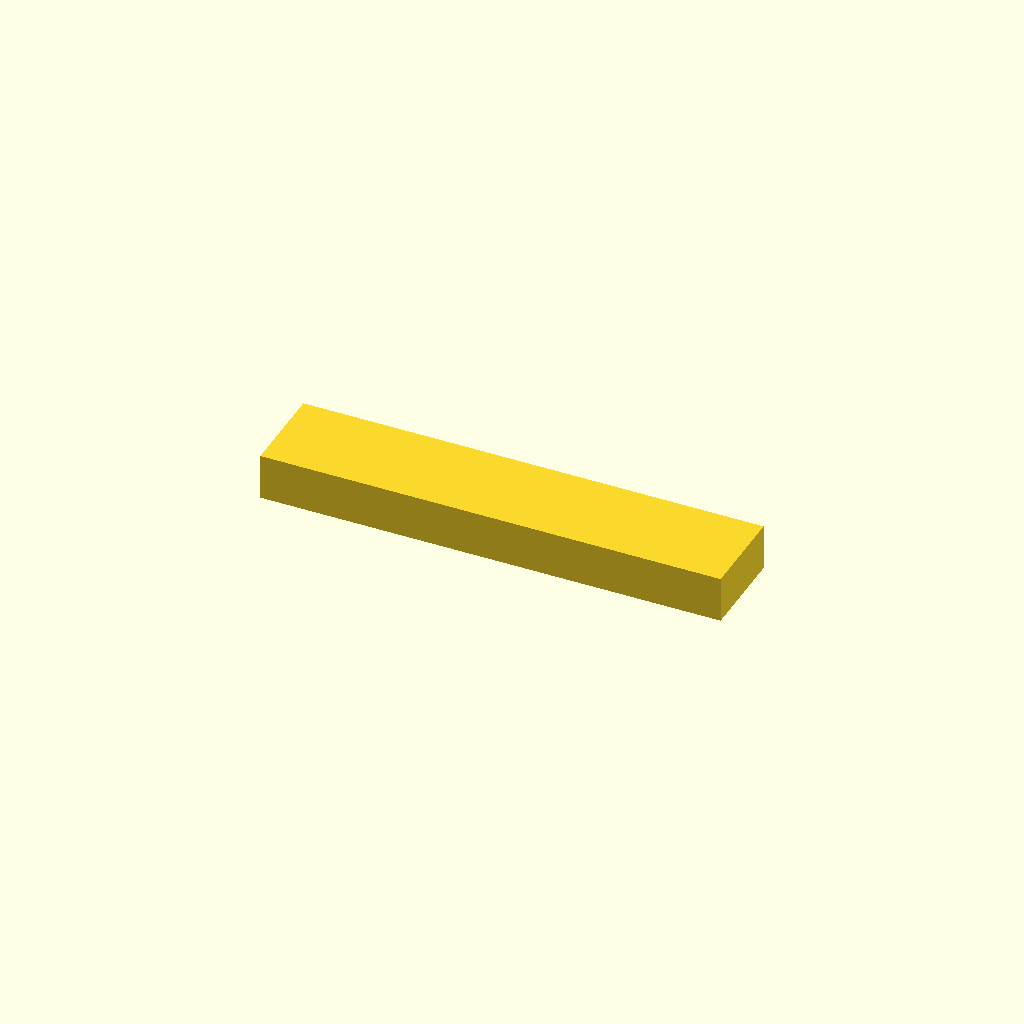
Cell 1: rendered with the file's own defaults.
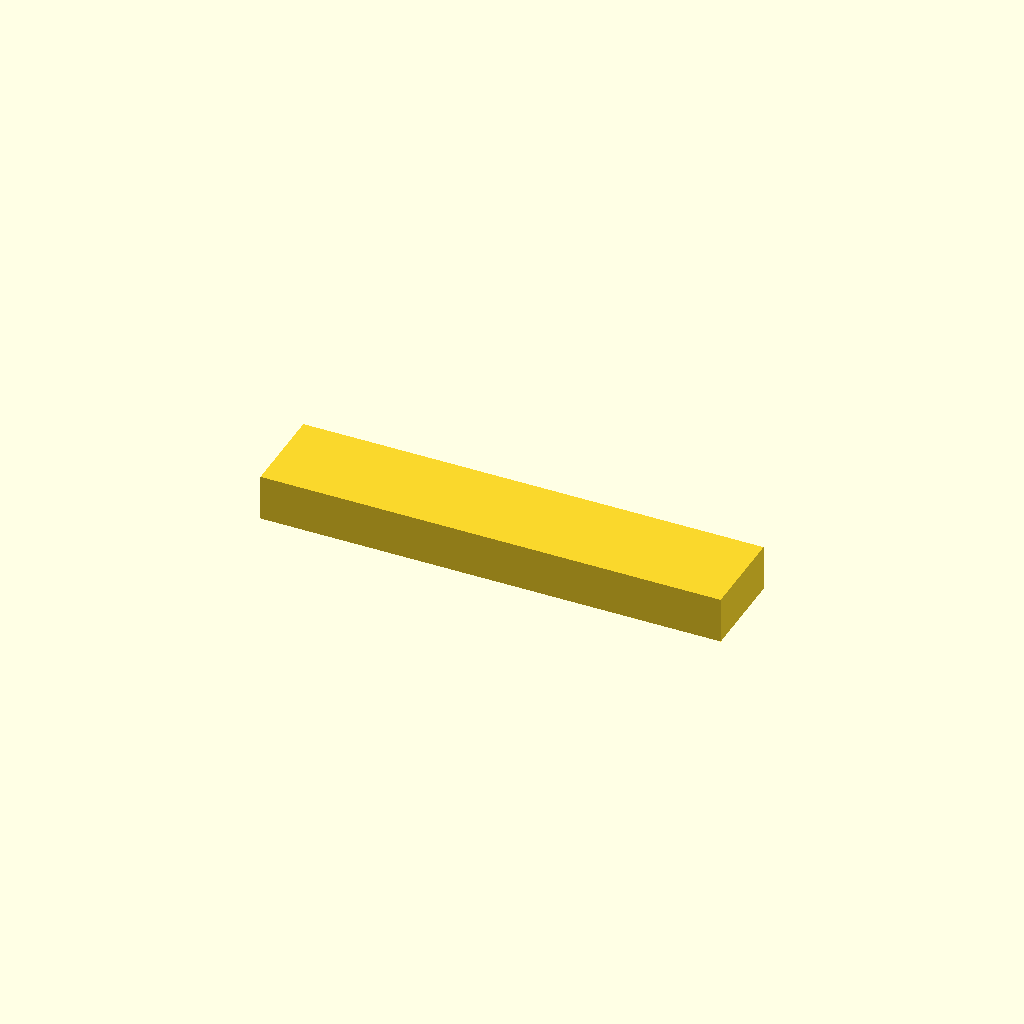
Cell 2: export_2d = true (everything else at default).
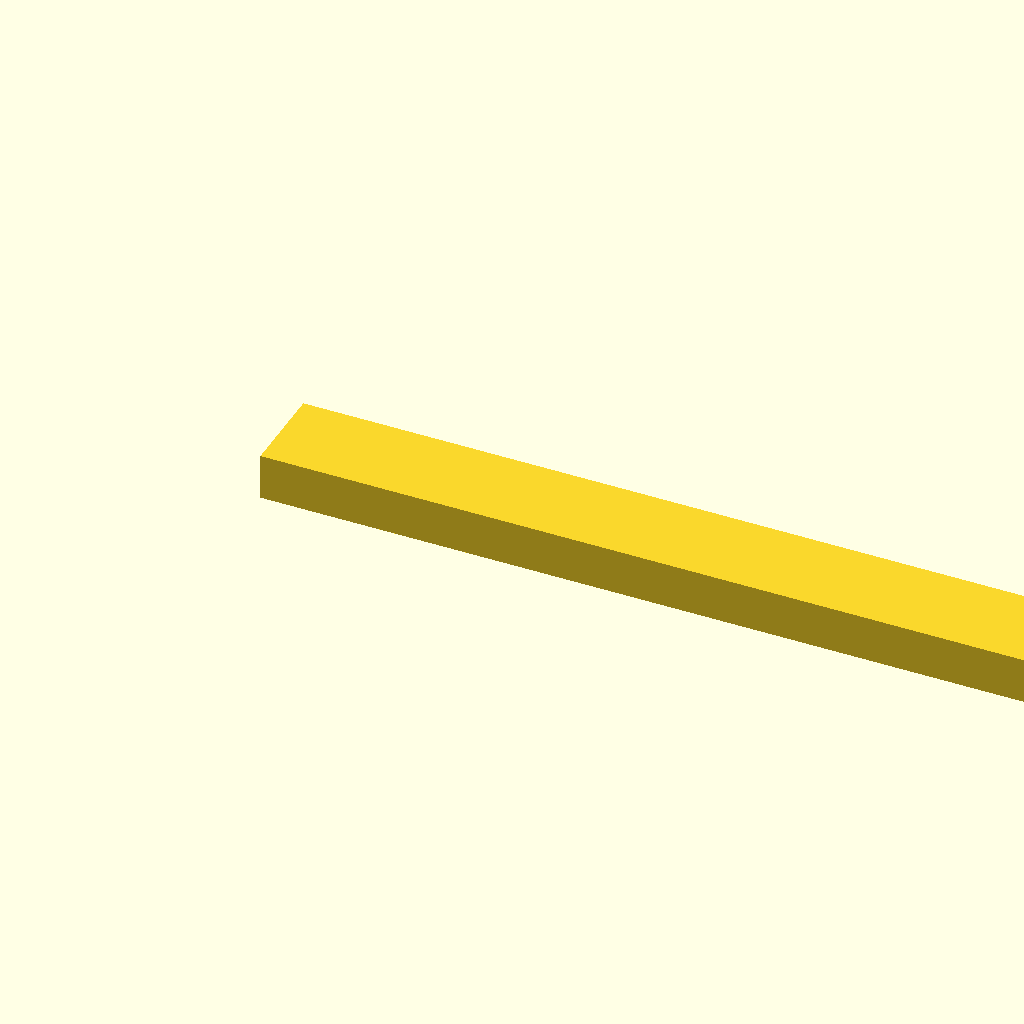
Cell 3: L = 20 (everything else at default).
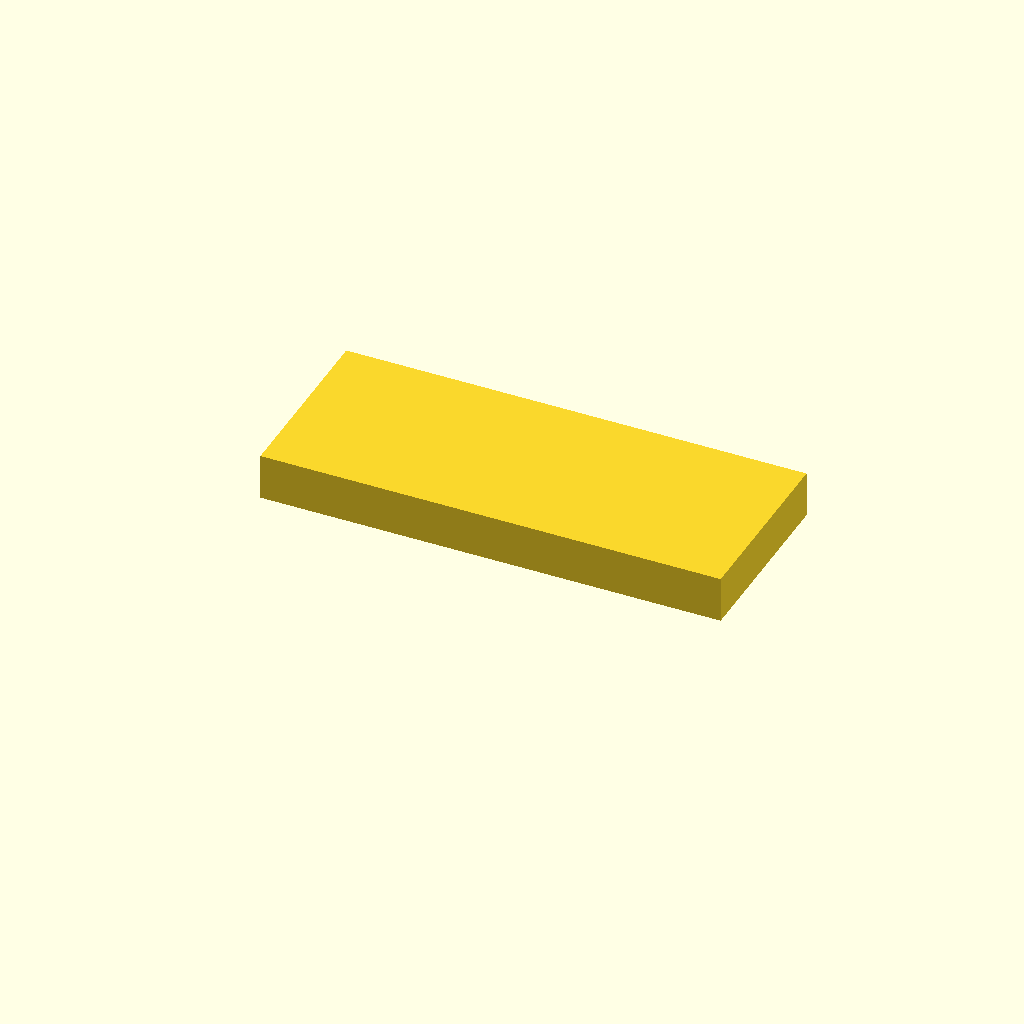
Cell 4: the same model with W = 4.
One fixed orthographic camera (rotation 55°, 0°, 25°; colour scheme Cornfield) for every cell.
OpenSCAD source file scad_porting/model.scad:
export_2d = false; 
L = 10.0;
W = 2.0;

module PhononicCrystal() {
    cube([L, W, 1]);
}

if (export_2d) {
    projection(cut=true) translate([0, 0, -0.5]) 
        PhononicCrystal($fn=30);
} else {
    PhononicCrystal($fn=100);
}
Customizer parameters (derived from the source; name, type, default, range or options):
export_2d: bool, default false
L: number, default 10
W: number, default 2
